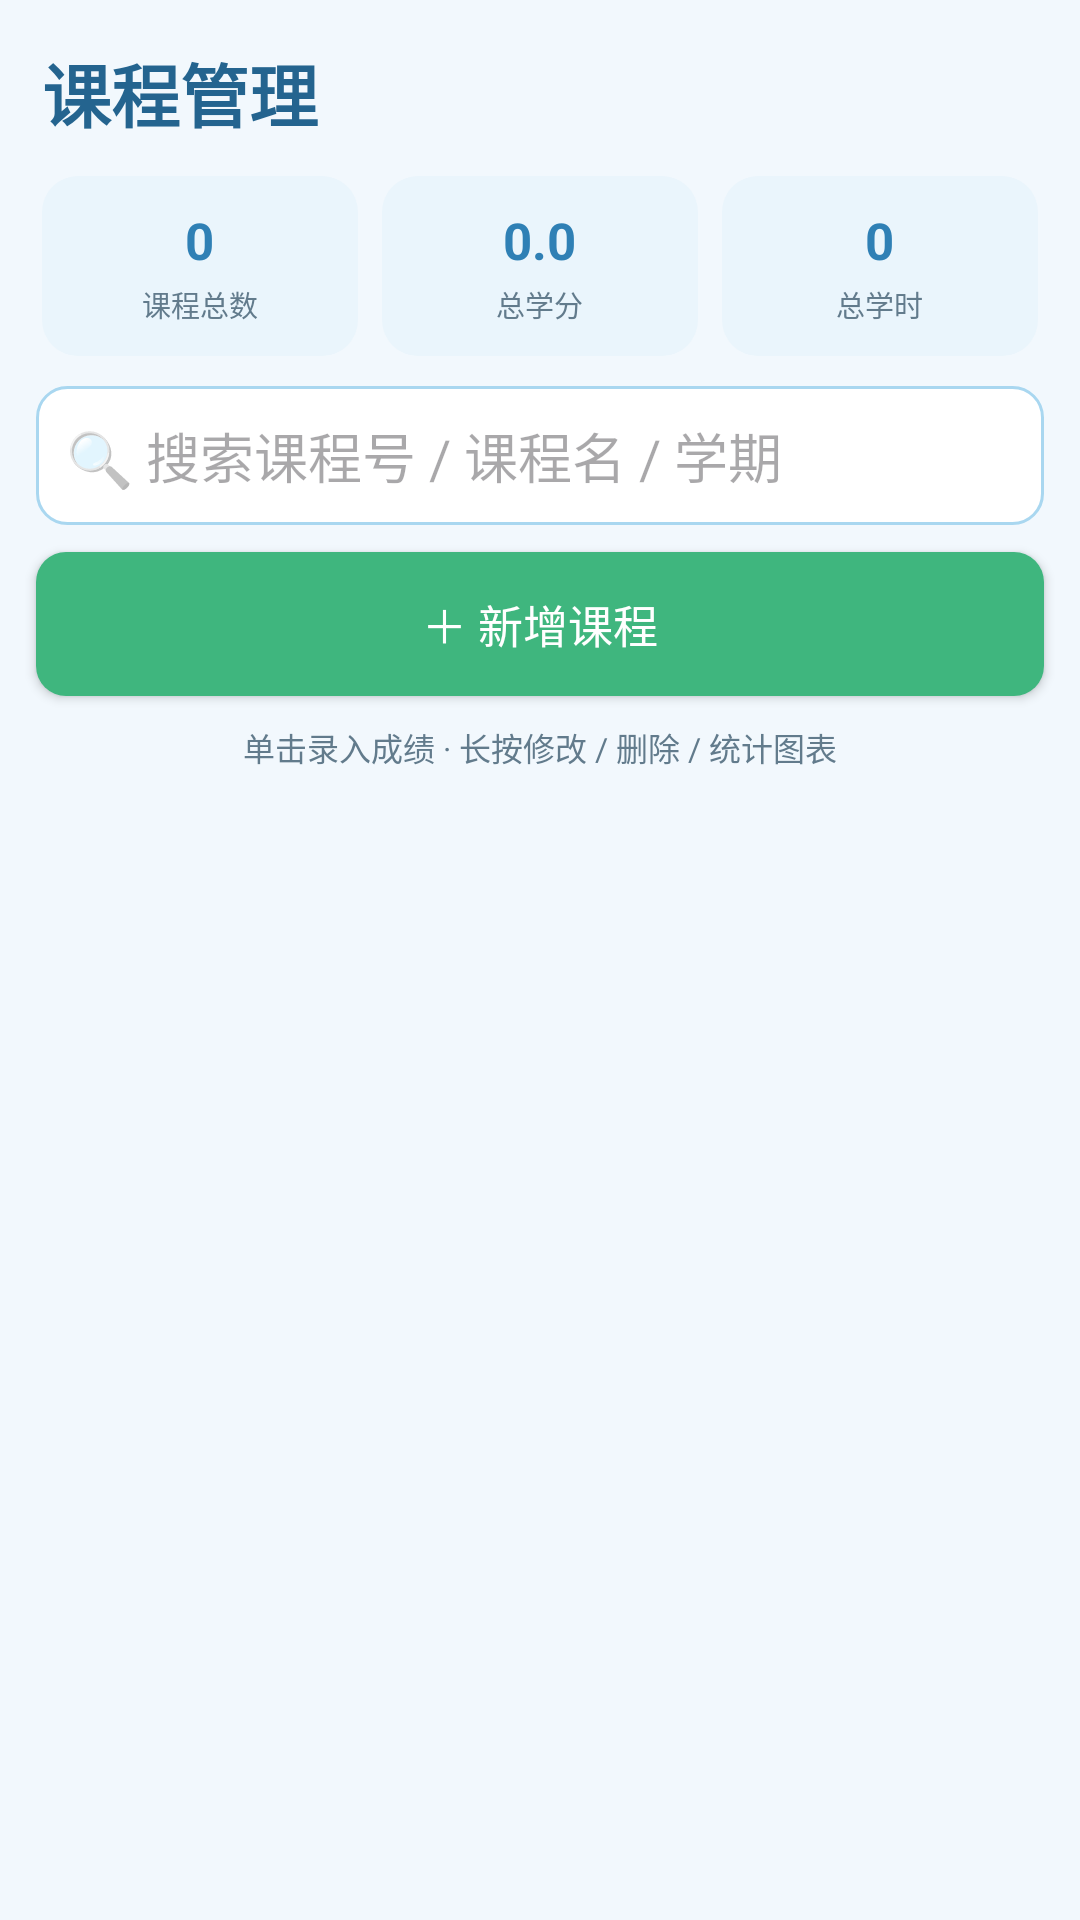

Produce the Android XML layout that renders to this screen, including the resource entries it uses.
<!-- AndroidManifest.xml: application theme Theme.StudentManagerSystem -->
<!-- res/layout/activity_course_list.xml -->
<?xml version="1.0" encoding="utf-8"?>
<LinearLayout xmlns:android="http://schemas.android.com/apk/res/android"
    android:layout_width="match_parent"
    android:layout_height="match_parent"
    android:orientation="vertical"
    android:background="@color/page_bg">

    <TextView
        android:layout_width="match_parent"
        android:layout_height="wrap_content"
        android:text="课程管理"
        android:textColor="@color/blue_700"
        android:textSize="23sp"
        android:textStyle="bold"
        android:paddingHorizontal="14dp"
        android:paddingTop="14dp"
        android:paddingBottom="11dp" />

    
    <LinearLayout
        android:layout_width="match_parent"
        android:layout_height="wrap_content"
        android:orientation="horizontal"
        android:paddingHorizontal="10dp"
        android:layout_marginBottom="10dp">

        <LinearLayout
            android:layout_width="0dp"
            android:layout_height="wrap_content"
            android:layout_weight="1"
            android:orientation="vertical"
            android:gravity="center"
            android:layout_marginHorizontal="4dp"
            android:background="@drawable/bg_metric_tile"
            android:paddingVertical="10dp">
            <TextView
                android:id="@+id/tvMTotal"
                android:layout_width="wrap_content"
                android:layout_height="wrap_content"
                android:textSize="17sp"
                android:textStyle="bold"
                android:textColor="@color/blue_600"
                android:text="0" />
            <TextView
                android:layout_width="wrap_content"
                android:layout_height="wrap_content"
                android:text="课程总数"
                android:textSize="9.5sp"
                android:textColor="@color/text_sub"
                android:layout_marginTop="3dp" />
        </LinearLayout>

        <LinearLayout
            android:layout_width="0dp"
            android:layout_height="wrap_content"
            android:layout_weight="1"
            android:orientation="vertical"
            android:gravity="center"
            android:layout_marginHorizontal="4dp"
            android:background="@drawable/bg_metric_tile"
            android:paddingVertical="10dp">
            <TextView
                android:id="@+id/tvMCredit"
                android:layout_width="wrap_content"
                android:layout_height="wrap_content"
                android:textSize="17sp"
                android:textStyle="bold"
                android:textColor="@color/blue_600"
                android:text="0.0" />
            <TextView
                android:layout_width="wrap_content"
                android:layout_height="wrap_content"
                android:text="总学分"
                android:textSize="9.5sp"
                android:textColor="@color/text_sub"
                android:layout_marginTop="3dp" />
        </LinearLayout>

        <LinearLayout
            android:layout_width="0dp"
            android:layout_height="wrap_content"
            android:layout_weight="1"
            android:orientation="vertical"
            android:gravity="center"
            android:layout_marginHorizontal="4dp"
            android:background="@drawable/bg_metric_tile"
            android:paddingVertical="10dp">
            <TextView
                android:id="@+id/tvMHours"
                android:layout_width="wrap_content"
                android:layout_height="wrap_content"
                android:textSize="17sp"
                android:textStyle="bold"
                android:textColor="@color/blue_600"
                android:text="0" />
            <TextView
                android:layout_width="wrap_content"
                android:layout_height="wrap_content"
                android:text="总学时"
                android:textSize="9.5sp"
                android:textColor="@color/text_sub"
                android:layout_marginTop="3dp" />
        </LinearLayout>
    </LinearLayout>

    <EditText
        android:id="@+id/etSearchCourse"
        android:layout_width="match_parent"
        android:layout_height="wrap_content"
        android:layout_marginHorizontal="12dp"
        android:hint="🔍 搜索课程号 / 课程名 / 学期"
        android:inputType="text"
        android:imeOptions="actionSearch"
        android:padding="10dp"
        android:background="@drawable/bg_search"
        android:layout_marginBottom="9dp" />

    <androidx.appcompat.widget.AppCompatButton
        android:id="@+id/btnAddCourse"
        android:layout_width="match_parent"
        android:layout_height="wrap_content"
        android:layout_marginHorizontal="12dp"
        android:text="＋ 新增课程"
        android:background="@drawable/btn_green"
        android:textAllCaps="false"
        android:textColor="@color/white"
        android:textSize="15sp" />

    <TextView
        android:layout_width="match_parent"
        android:layout_height="wrap_content"
        android:layout_marginTop="9dp"
        android:gravity="center"
        android:text="单击录入成绩 · 长按修改 / 删除 / 统计图表"
        android:textColor="@color/text_sub"
        android:textSize="10.5sp" />

    <androidx.recyclerview.widget.RecyclerView
        android:id="@+id/rvCourses"
        android:layout_width="match_parent"
        android:layout_height="0dp"
        android:layout_weight="1"
        android:paddingBottom="12dp"
        android:clipToPadding="false"
        android:layout_marginTop="2dp" />

    <TextView
        android:id="@+id/tvEmpty"
        android:layout_width="match_parent"
        android:layout_height="0dp"
        android:layout_weight="1"
        android:gravity="center"
        android:text="暂无课程，点上方“＋ 新增课程”添加"
        android:textColor="@color/text_sub"
        android:textSize="15sp"
        android:visibility="gone" />
</LinearLayout>
<!-- resources referenced by this layout -->
<resources>
  <color name="blue_600">#2F80B5</color>
  <color name="blue_700">#24648F</color>
  <color name="page_bg">#F2F8FD</color>
  <color name="text_sub">#627B8C</color>
  <color name="white">#FFFFFFFF</color>
  <!-- drawable bg_metric_tile (drawable) -->
  <?xml version="1.0" encoding="utf-8"?>
  <shape xmlns:android="http://schemas.android.com/apk/res/android"
      android:shape="rectangle">
      <solid android:color="#EAF5FC" />
      <corners android:radius="12dp" />
  </shape>
  <!-- drawable bg_search (drawable) -->
  <?xml version="1.0" encoding="utf-8"?>
  <shape xmlns:android="http://schemas.android.com/apk/res/android"
      android:shape="rectangle">
      <solid android:color="#FFFFFF" />
      <corners android:radius="10dp" />
      <stroke android:width="1dp" android:color="#A9D7F0" />
  </shape>
  <!-- drawable btn_green (drawable) -->
  <?xml version="1.0" encoding="utf-8"?>
  <ripple xmlns:android="http://schemas.android.com/apk/res/android"
      android:color="#33FFFFFF">
      <item>
          <shape android:shape="rectangle">
              <solid android:color="#3FB67E" />
              <corners android:radius="10dp" />
          </shape>
      </item>
  </ripple>
  <style name="Theme.StudentManagerSystem" parent="Base.Theme.StudentManagerSystem" />
  <style name="Base.Theme.StudentManagerSystem" parent="Theme.Material3.Light.NoActionBar">
          <item name="colorPrimary">@color/blue_600</item>
          <item name="colorPrimaryDark">@color/blue_700</item>
          <item name="colorAccent">@color/blue_500</item>
          <item name="android:statusBarColor">@color/blue_700</item>
          <item name="android:windowBackground">@color/page_bg</item>
      </style>
  <color name="blue_500">#3E9BD6</color>
</resources>
